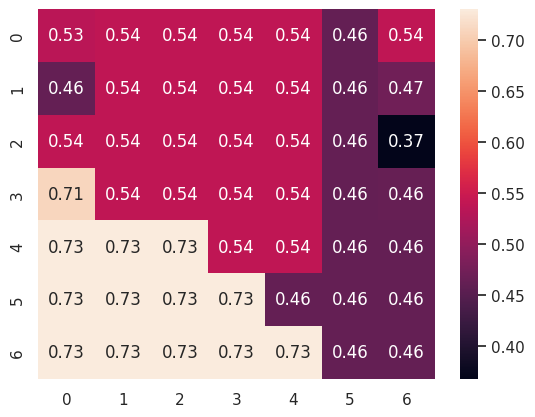

Source code (Python):
import seaborn as sns
import matplotlib.pyplot as plt
import numpy as np

sns.set()

# Lists - sigmoid - gradient descent

eta = np.array([1e-6, 1e-5, 1e-4, 1e-3, 1e-2, 1e-1, 1, 10])
lamb = np.array([1e-6, 1e-5, 1e-4, 1e-3, 1e-2, 1e-1, 1])

# === RIDGE ===
training = np.array([[0.534154, 0.538029, 0.538029, 0.538029, 0.538029, 0.461971, 0.538029], \
                     [0.461971, 0.538029, 0.538029, 0.538029, 0.538029, 0.461971, 0.472490], \
                     [0.538029, 0.538029, 0.538029, 0.538029, 0.538029, 0.461971, 0.367846], \
                     [0.710077, 0.538029, 0.538029, 0.538029, 0.538029, 0.461971, 0.463183], \
                     [0.729423, 0.729817, 0.729500, 0.538029, 0.538029, 0.461971, 0.461971], \
                     [0.729817, 0.729817, 0.729817, 0.729846, 0.461917, 0.461971, 0.461971], \
                     [0.729817, 0.730038, 0.729817, 0.729817, 0.729817, 0.461971, 0.461971]])


#f, ax = plt.subplots(figsize=(9, 6))
ax = sns.heatmap(training, annot=True)
plt.show(ax)
